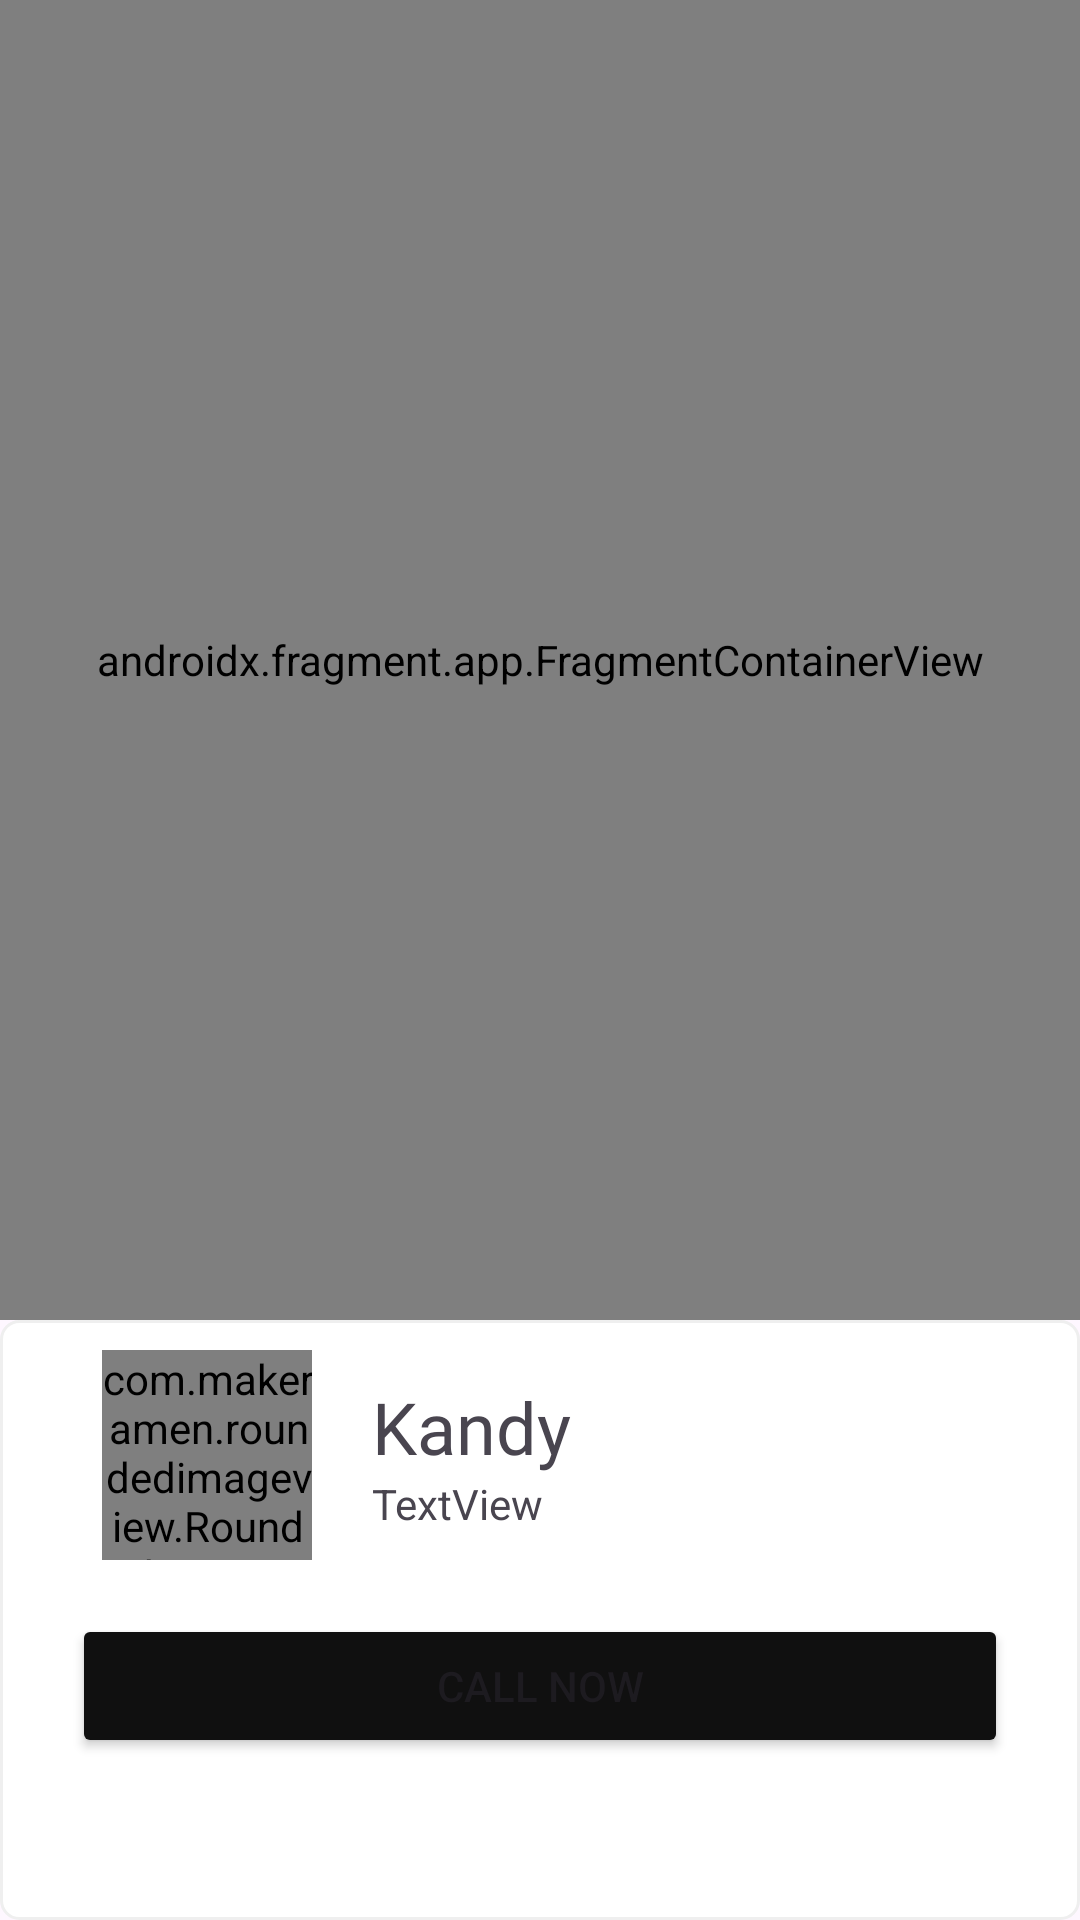

Reconstruct the res/layout file that produces this screen, plus the resources it refers to.
<!-- AndroidManifest.xml: application theme Theme.Orter -->
<!-- res/layout/activity_view_map.xml -->
<?xml version="1.0" encoding="utf-8"?>
<androidx.constraintlayout.widget.ConstraintLayout xmlns:android="http://schemas.android.com/apk/res/android"
    xmlns:app="http://schemas.android.com/apk/res-auto"
    xmlns:tools="http://schemas.android.com/tools"
    android:id="@+id/main"
    android:layout_width="match_parent"
    android:layout_height="match_parent"
    tools:context=".ViewMapActivity">

    <Button
        android:id="@+id/button16"
        style="@style/Widget.Material3.Button.ElevatedButton"
        android:layout_width="55dp"
        android:layout_height="55dp"
        android:layout_marginStart="16dp"
        android:layout_marginTop="32dp"
        android:backgroundTint="#98FDFDFD"
        app:icon="@drawable/back"
        app:iconGravity="textEnd"
        app:iconPadding="0dp"
        app:iconSize="22dp"
        app:iconTint="#D9D4D4"
        app:iconTintMode="multiply"
        app:layout_constraintStart_toStartOf="parent"
        app:layout_constraintTop_toTopOf="parent"
        tools:ignore="SpeakableTextPresentCheck" />

    <androidx.fragment.app.FragmentContainerView
        android:id="@+id/fragmentContainerView"
        android:name="lk.jiat.orterclothing.MapsFragment"
        android:layout_width="0dp"
        android:layout_height="0dp"
        app:layout_constraintBottom_toTopOf="@+id/constraintLayout3"
        app:layout_constraintEnd_toEndOf="parent"
        app:layout_constraintStart_toStartOf="parent"
        app:layout_constraintTop_toTopOf="parent" />

    <androidx.constraintlayout.widget.ConstraintLayout
        android:id="@+id/constraintLayout3"
        android:layout_width="0dp"
        android:layout_height="200dp"
        android:background="@drawable/rounded_corners"
        android:paddingBottom="50dp"
        app:layout_constraintBottom_toBottomOf="parent"
        app:layout_constraintEnd_toEndOf="parent"
        app:layout_constraintStart_toStartOf="parent">

        <LinearLayout
            android:id="@+id/linearLayout8"
            android:layout_width="0dp"
            android:layout_height="wrap_content"
            android:layout_marginStart="24dp"
            android:layout_marginEnd="24dp"
            android:gravity="center_vertical"
            android:orientation="horizontal"
            app:layout_constraintEnd_toEndOf="parent"
            app:layout_constraintStart_toStartOf="parent"
            app:layout_constraintTop_toTopOf="parent">

            <com.makeramen.roundedimageview.RoundedImageView
                android:id="@+id/proImage3"
                android:layout_width="70dp"
                android:layout_height="70dp"
                android:layout_margin="10dp"
                android:scaleType="centerCrop"
                android:src="@drawable/kandy"
                app:riv_corner_radius="4dp" />

            <LinearLayout
                android:layout_width="wrap_content"
                android:layout_height="wrap_content"
                android:layout_margin="10dp"
                android:gravity="center_vertical"
                android:orientation="vertical">

                <TextView
                    android:id="@+id/textView63"
                    android:layout_width="match_parent"
                    android:layout_height="wrap_content"
                    android:fontFamily="@font/inter_semibold"
                    android:text="Kandy"
                    android:textSize="24sp" />

                <TextView
                    android:id="@+id/textView64"
                    android:layout_width="match_parent"
                    android:layout_height="wrap_content"
                    android:text="TextView" />

            </LinearLayout>

        </LinearLayout>

        <LinearLayout
            android:layout_width="0dp"
            android:layout_height="wrap_content"
            android:layout_marginStart="24dp"
            android:layout_marginTop="8dp"
            android:layout_marginEnd="24dp"
            android:orientation="horizontal"
            app:layout_constraintEnd_toEndOf="parent"
            app:layout_constraintStart_toStartOf="parent"
            app:layout_constraintTop_toBottomOf="@+id/linearLayout8">

            <Button
                android:id="@+id/button18"
                android:layout_width="match_parent"
                android:layout_height="match_parent"
                android:backgroundTint="#101010"
                android:paddingStart="16dp"
                android:paddingEnd="16dp"
                android:text="@string/call"
                app:cornerRadius="6dp" />
        </LinearLayout>

    </androidx.constraintlayout.widget.ConstraintLayout>

</androidx.constraintlayout.widget.ConstraintLayout>
<!-- resources referenced by this layout -->
<resources>
  <!-- drawable back: png bitmap (drawable, 388 bytes) -->
  <!-- drawable kandy: png bitmap (drawable, 31322 bytes) -->
  <!-- drawable rounded_corners (drawable) -->
  <?xml version="1.0" encoding="utf-8"?>
  <shape xmlns:android="http://schemas.android.com/apk/res/android">
      <solid android:color="#FFFFFF" />
      <corners android:radius="6dp" />
      <stroke
          android:width="1dp"
          android:color="#EFEFEF" />
  </shape>
  <string name="call">Call Now</string>
  <style name="Theme.Orter" parent="Base.Theme.Orter">
      </style>
  <style name="Base.Theme.Orter" parent="Theme.Material3.Light.NoActionBar">
          
      </style>
</resources>
